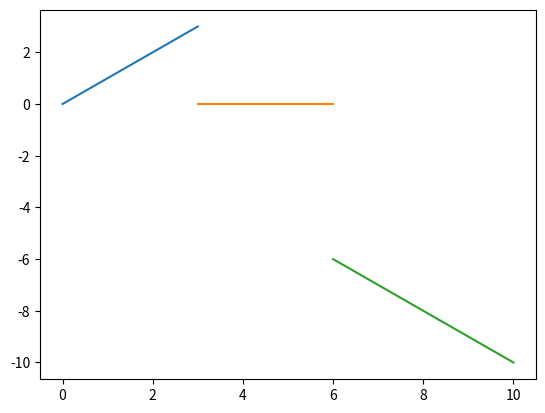

Recreate this plot in Python.
import heapq
import matplotlib.pyplot as plt


def x_to_y(_l, _x):
	_x1, _y1, _x2, _y2 = _l
	return (_x - _x1) / (_x2 - _x1) * (_y2 - _y1) + _y1


def larger(i1, i2, x):
	y1 = x_to_y(i1, x)
	y2 = x_to_y(i2, x)
	if y1 != y2:
		return y1 > y2
	else:
		a1, b1, a2, b2 = i1
		a3, b3, a4, b4 = i2
		return (b2 - b1) / (a2 - a1) > (b4 - b3) / (a4 - a3)


def check_intersect(l1, l2):
	# https://stackoverflow.com/questions/20677795/

	def det(a, b):
		return a[0] * b[1] - a[1] * b[0]

	x1, y1, x2, y2 = l1
	a1, b1, a2, b2 = l2
	x_diff = (x1 - x2, a1 - a2)
	y_diff = (y1 - y2, b1 - b2)
	div = det(x_diff, y_diff)
	if div == 0:
		return None
	else:
		d = (x1 * y2 - x2 * y1, a1 * b2 - a2 * b1)
		x = det(d, x_diff) / div
		y = det(d, y_diff) / div
		return x, y


class BST:
	def __init__(self):
		self.tree = []

	def insert(self, l, x):
		i = 0
		while i < len(self.tree) and larger(l, self.tree[i], x):
			i += 1
		self.tree.insert(i, l)

	def remove(self, l):
		self.tree.remove(l)

	def prev(self, l):
		i = self.tree.index(l)
		return self.tree[i-1] if i > 0 else None

	def next(self, l):
		i = self.tree.index(l)
		return self.tree[i+1] if i + 1 < len(self.tree) else None

	def swap(self, l1, l2):
		i1, i2 = self.tree.index(l1), self.tree.index(l2)
		self.tree[i1], self.tree[i2] = self.tree[i2], self.tree[i1]

	def top(self):
		return None if len(self.tree) == 0 else self.tree[-1]


# Input: n segments of slope 1, -1, 0 each (x1, y1, x2, y2)
# Output: Upper envelope
def upper_envelope(lines):
	event_queue = []
	lines = [[float(i) for i in j] for j in lines]
	tree = BST()
	top_list = []

	# Create begin/end events
	for x1, y1, x2, y2 in lines:
		heapq.heappush(event_queue, (x1, y1, 0, (x1, y1, x2, y2)))
		heapq.heappush(event_queue, (x2, y2, 2, (x1, y1, x2, y2)))

	last_x = -100

	while len(event_queue) > 0:
		x, y, event, val = heapq.heappop(event_queue)
		print(f'Event: ({x}, {y}), type {event}, {val} {tree.tree}')

		if event == 0:  # Begin
			line = val
			tree.insert(line, x)
			p, n = tree.prev(line), tree.prev(line)

			if p is not None:
				point = check_intersect(line, p)
				if point is not None and point[0] > x:
					heapq.heappush(event_queue, (point[0], point[1], 1, (p, line)))
			if n is not None:
				point = check_intersect(line, n)
				if point is not None and point[0] > x:
					heapq.heappush(event_queue, (point[0], point[1], 1, (line, n)))

		elif event == 2:  # End
			line = val
			p, n = tree.prev(line), tree.next(line)
			tree.remove(line)

			if p is not None and n is not None:
				point = check_intersect(p, n)
				if point is not None and point[0] > x:
					heapq.heappush(event_queue, (point[0], point[1], 1, (p, n)))

		else:  # Intersect
			p, n = val
			tree.swap(p, n)
			p2, n2 = tree.prev(p), tree.next(n)

			if p2 is not None:
				point = check_intersect(p2, n)
				if point is not None and point[0] > x:
					heapq.heappush(event_queue, (point[0], point[1], 1, (p2, n)))
			if n2 is not None:
				point = check_intersect(p, n2)
				if point is not None and point[0] > x:
					heapq.heappush(event_queue, (point[0], point[1], 1, (p, n2)))

		if last_x < x:
			top_list.append((x, tree.top()))
			last_x = x
		else:
			top_list[-1] = (x, tree.top())

	return top_list


if __name__ == '__main__':
	lines = [(0, 0, 3, 3), (0, 0, 6, 0), (0, 0, 10, -10)]
	top_hull = upper_envelope(lines)
	print(top_hull)
	for i in range(len(top_hull) - 1):
		x1, l1 = top_hull[i]
		x2, l2 = top_hull[i+1]
		plt.plot([x1, x2], [x_to_y(l1, x1), x_to_y(l1, x2)])
	plt.show()
